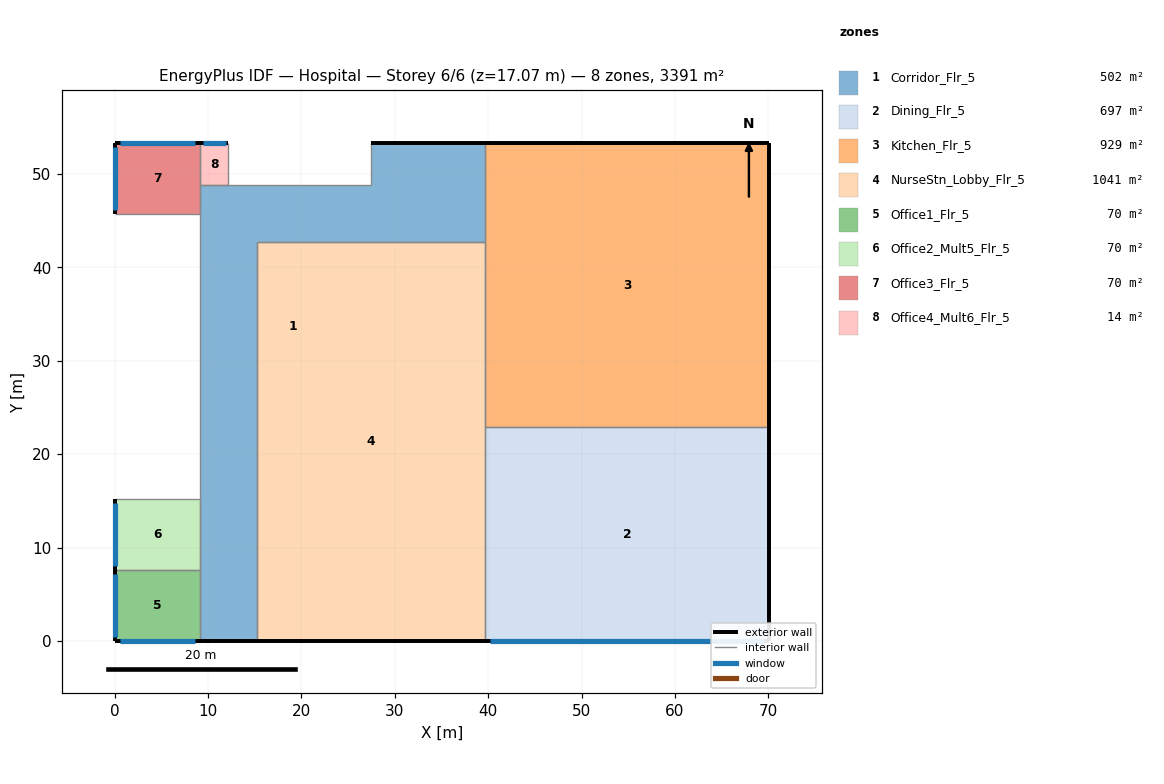
=== STOREY PLAN SPEC (per zone: floor XY polygon, exterior-wall plan segments, windows/doors) ===
zone 1: Corridor_Flr_5  (501.7 m²)
  floor: (39.62, 53.34) (39.62, 42.67) (15.24, 42.67) (15.24, 0.00) (9.14, 0.00) (9.14, 48.77) (27.43, 48.77) (27.43, 53.34)
  exterior wall: (39.62, 53.34) – (27.43, 53.34)  [12.2 m]
  exterior wall: (9.14, 0.00) – (15.24, 0.00)  [6.1 m]
  interior walls: 6
zone 2: Dining_Flr_5  (696.8 m²)
  floor: (70.10, 22.86) (70.10, 0.00) (39.62, 0.00) (39.62, 22.86)
  exterior wall: (70.10, 0.00) – (70.10, 22.86)  [22.9 m]
  exterior wall: (39.62, 0.00) – (70.10, 0.00)  [30.5 m]
    window: (40.19, 0.00) – (69.53, 0.00)  [35.8 m²]
  interior walls: 2
zone 3: Kitchen_Flr_5  (929.0 m²)
  floor: (70.10, 53.34) (70.10, 22.86) (39.62, 22.86) (39.62, 53.34)
  exterior wall: (70.10, 22.86) – (70.10, 53.34)  [30.5 m]
  exterior wall: (70.10, 53.34) – (39.62, 53.34)  [30.5 m]
  interior walls: 3
zone 4: NurseStn_Lobby_Flr_5  (1040.5 m²)
  floor: (39.62, 42.67) (39.62, 0.00) (15.24, 0.00) (15.24, 42.67)
  exterior wall: (15.24, 0.00) – (39.62, 0.00)  [24.4 m]
  interior walls: 4
zone 5: Office1_Flr_5  (69.7 m²)
  floor: (9.14, 7.62) (9.14, 0.00) (0.00, 0.00) (0.00, 7.62)
  exterior wall: (0.00, 0.00) – (9.14, 0.00)  [9.1 m]
    window: (0.55, 0.00) – (8.59, 0.00)  [9.8 m²]
  exterior wall: (0.00, 7.62) – (0.00, 0.00)  [7.6 m]
    window: (0.00, 7.16) – (0.00, 0.46)  [8.2 m²]
  interior walls: 2
zone 6: Office2_Mult5_Flr_5  (69.7 m²)
  floor: (9.14, 15.24) (9.14, 7.62) (0.00, 7.62) (0.00, 15.24)
  exterior wall: (0.00, 15.24) – (0.00, 7.62)  [7.6 m]
    window: (0.00, 14.78) – (0.00, 8.08)  [8.2 m²]
  interior walls: 3
zone 7: Office3_Flr_5  (69.7 m²)
  floor: (9.14, 53.34) (9.14, 45.72) (0.00, 45.72) (0.00, 53.34)
  exterior wall: (9.14, 53.34) – (0.00, 53.34)  [9.1 m]
    window: (8.59, 53.34) – (0.55, 53.34)  [9.8 m²]
  exterior wall: (0.00, 53.34) – (0.00, 45.72)  [7.6 m]
    window: (0.00, 52.88) – (0.00, 46.18)  [8.2 m²]
  interior walls: 2
zone 8: Office4_Mult6_Flr_5  (13.9 m²)
  floor: (12.19, 53.34) (12.19, 48.77) (9.14, 48.77) (9.14, 53.34)
  exterior wall: (12.19, 53.34) – (9.14, 53.34)  [3.0 m]
    window: (11.88, 53.34) – (9.45, 53.34)  [3.0 m²]
  interior walls: 3

=== DERIVED (storey summary) ===
Building: Hospital
Storey: 6 of 6  (floor level z = 17.07 m)
Storey gross floor area: 3391.0 m²
Zones on this storey: 8
  - Corridor_Flr_5: floor 501.7 m²; exterior wall 18.3 m (78.1 m²); WWR 0.0%
  - Dining_Flr_5: floor 696.8 m²; exterior wall 53.3 m (227.7 m²); 1 window(s) 35.8 m²; WWR 15.7%
  - Kitchen_Flr_5: floor 929.0 m²; exterior wall 61.0 m (260.2 m²); WWR 0.0%
  - NurseStn_Lobby_Flr_5: floor 1040.5 m²; exterior wall 24.4 m (104.1 m²); WWR 0.0%
  - Office1_Flr_5: floor 69.7 m²; exterior wall 16.8 m (71.6 m²); 2 window(s) 18.0 m²; WWR 25.1%
  - Office2_Mult5_Flr_5: floor 69.7 m²; exterior wall 7.6 m (32.5 m²); 1 window(s) 8.2 m²; WWR 25.1%
  - Office3_Flr_5: floor 69.7 m²; exterior wall 16.8 m (71.6 m²); 2 window(s) 18.0 m²; WWR 25.1%
  - Office4_Mult6_Flr_5: floor 13.9 m²; exterior wall 3.0 m (13.0 m²); 1 window(s) 3.0 m²; WWR 22.8%
Zone adjacency (shared interzone walls):
  - Corridor_Flr_5 ↔ Kitchen_Flr_5
  - Corridor_Flr_5 ↔ NurseStn_Lobby_Flr_5
  - Dining_Flr_5 ↔ Kitchen_Flr_5
  - Dining_Flr_5 ↔ NurseStn_Lobby_Flr_5
  - Kitchen_Flr_5 ↔ NurseStn_Lobby_Flr_5